Run: headless pygame with SDL's dummy video driver; simulated clock (each Clock.tick advances the game by its frame time, no real sleeping); random seed 0; keys injected as events and as key.get_pressed() state; no mouse input.
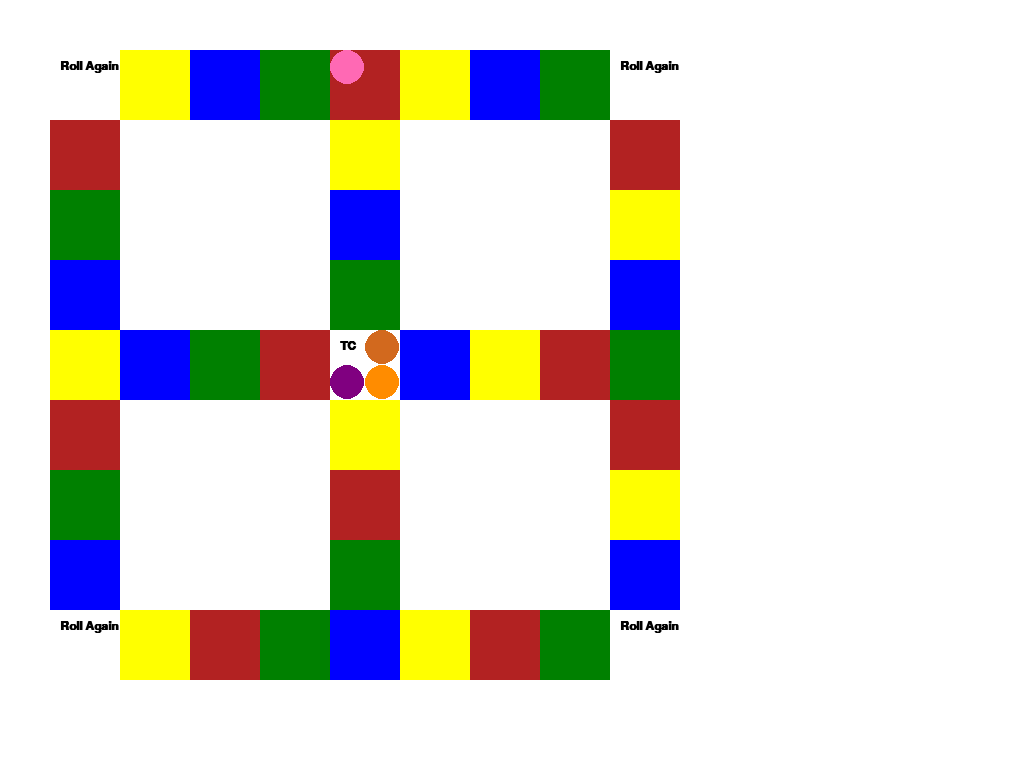
Frame 1 of 4 · flips 1–60 · no input
Frame 2 of 4 · flips 61–180 · tapped SPACE, RETURN · held RIGHT (→), D · screen unchanged from frame 1, image omitted
Frame 3 of 4 · flips 181–300 · held DOWN (↓), S · screen unchanged from frame 2, image omitted
Frame 4 of 4 · flips 301–420 · held LEFT (←), A, UP (↑), W · screen unchanged from frame 3, image omitted

The pygame program that drew these frames:

POSITIONS = [
    (0,0), (1,0), (2,0), (3,0), (4,0), (5,0), (6,0), (7,0), (8,0),
    (0,1),                      (4,1),                      (8,1),
    (0,2),                      (4,2),                      (8,2),
    (0,3),                      (4,3),                      (8,3),
    (0,4), (1,4), (2,4), (3,4), (4,4), (5,4), (6,4), (7,4), (8,4),
    (0,5),                      (4,5),                      (8,5),
    (0,6),                      (4,6),                      (8,6),
    (0,7),                      (4,7),                      (8,7),
    (0,8), (1,8), (2,8), (3,8), (4,8), (5,8), (6,8), (7,8), (8,8)
]

ROLL_AGAIN = [0,8,36,44]

HOME = [22]

HQ = [4,18,26,40]

C0 = [4,9,11,21,25,27,29,31,38,42]
C1 = [18,1,5,10,14,24,28,32,37,41]
C2 = [40,2,6,13,15,17,19,23,33,35]
C3 = [26,3,7,12,16,20,30,34,39,43]

SQUARE_DIM   = 70

# square colors
BLUE  = (0,0,255)
WHITE = (255, 255, 255)
YELLOW = (255,255,0)
RED   = (178,34,34)
GREEN = (0,128,0)
BLACK = (0,0,0)

# square margins
X_MARGIN = 50
Y_MARGIN = 50

# token colors
ORANGE = (255,140,0)
GRAY = (192,192,192)
PURPLE = (128, 0, 128)
BLACK = (0,0,0)
PINK = (255,105,180)
BROWN = (210,105,30)

class Token_image():
    def __init__(self, position, color, number):
        self.position = position
        self.color = color
        self.number = number

    def set_pos(self, pos):
        if pos <= len(POSITIONS) and pos >= 0:
            self.position = pos

    def draw_token(self, window):
        x = self.position[0]*SQUARE_DIM + X_MARGIN
        y = self.position[1]*SQUARE_DIM + Y_MARGIN

        offset = SQUARE_DIM / 4 
        match self.number:
            case 0:
                x += offset
                y += offset
            case 1:
                x += offset * 3
                y += offset
            case 2:
                x += offset
                y += offset * 3
            case 3:
                x += offset * 3
                y += offset * 3

        pygame.draw.circle(window, self.color, (int(x),int(y)), int(SQUARE_DIM/4))




def get_rectangle_color(pos):
    if pos in C0:
        return RED
    elif pos in C1:
        return YELLOW
    elif pos in C2:
        return BLUE
    elif pos in C3:
        return GREEN
    else:
        return WHITE

def get_square_string(pos):
    if pos in HOME:
        return "TC"
    else:
        return "Roll Again"



def draw_tokens(tokens, window):
    for token in tokens:
        token.draw_token(window)


def draw_board(window, number_font, tokens):
    for i, pos in enumerate(POSITIONS):
        tl_x = pos[0]*SQUARE_DIM + X_MARGIN
        tl_y = pos[1]*SQUARE_DIM + Y_MARGIN
        rectangle = ( tl_x, tl_y, SQUARE_DIM, SQUARE_DIM)
        color = get_rectangle_color(i)
        pygame.draw.rect( window, color, rectangle, border_radius=1 ) 
        if (i in HOME) or (i in ROLL_AGAIN):
            square_string = get_square_string(i)
            number_bitmap = number_font.render( square_string, True, BLACK )
            margin = 10
            window.blit( number_bitmap, ( tl_x + margin, tl_y + margin ) )
        draw_tokens(tokens, window)



if __name__ == "__main__":
    import pygame

    P0 = Token_image(POSITIONS[4], PINK, 0)
    P1 = Token_image(POSITIONS[HOME[0]],BROWN, 1)
    P2 = Token_image(POSITIONS[HOME[0]], PURPLE, 2)
    P3 = Token_image(POSITIONS[HOME[0]], ORANGE, 3)

    tokens = [P0,P1,P2,P3]

    pygame.init()
    pygame.font.init()

    drawing_window = pygame.display.set_mode()
    drawing_window.fill(WHITE)

    # I don't have 'cambriamath'
    font = pygame.font.SysFont( None, 18, bold =pygame.font.Font.bold)
    dice_roller_font = pygame.font.SysFont('arial', 40)


    clock = pygame.time.Clock()   # used to govern the max MAX_FPS
    running = True
    while running:
        for event in pygame.event.get():
            if event.type == pygame.QUIT:
                running = False

        draw_board( drawing_window, font, tokens )

        pygame.display.update()

        clock.tick( 60 )

    pygame.quit()
